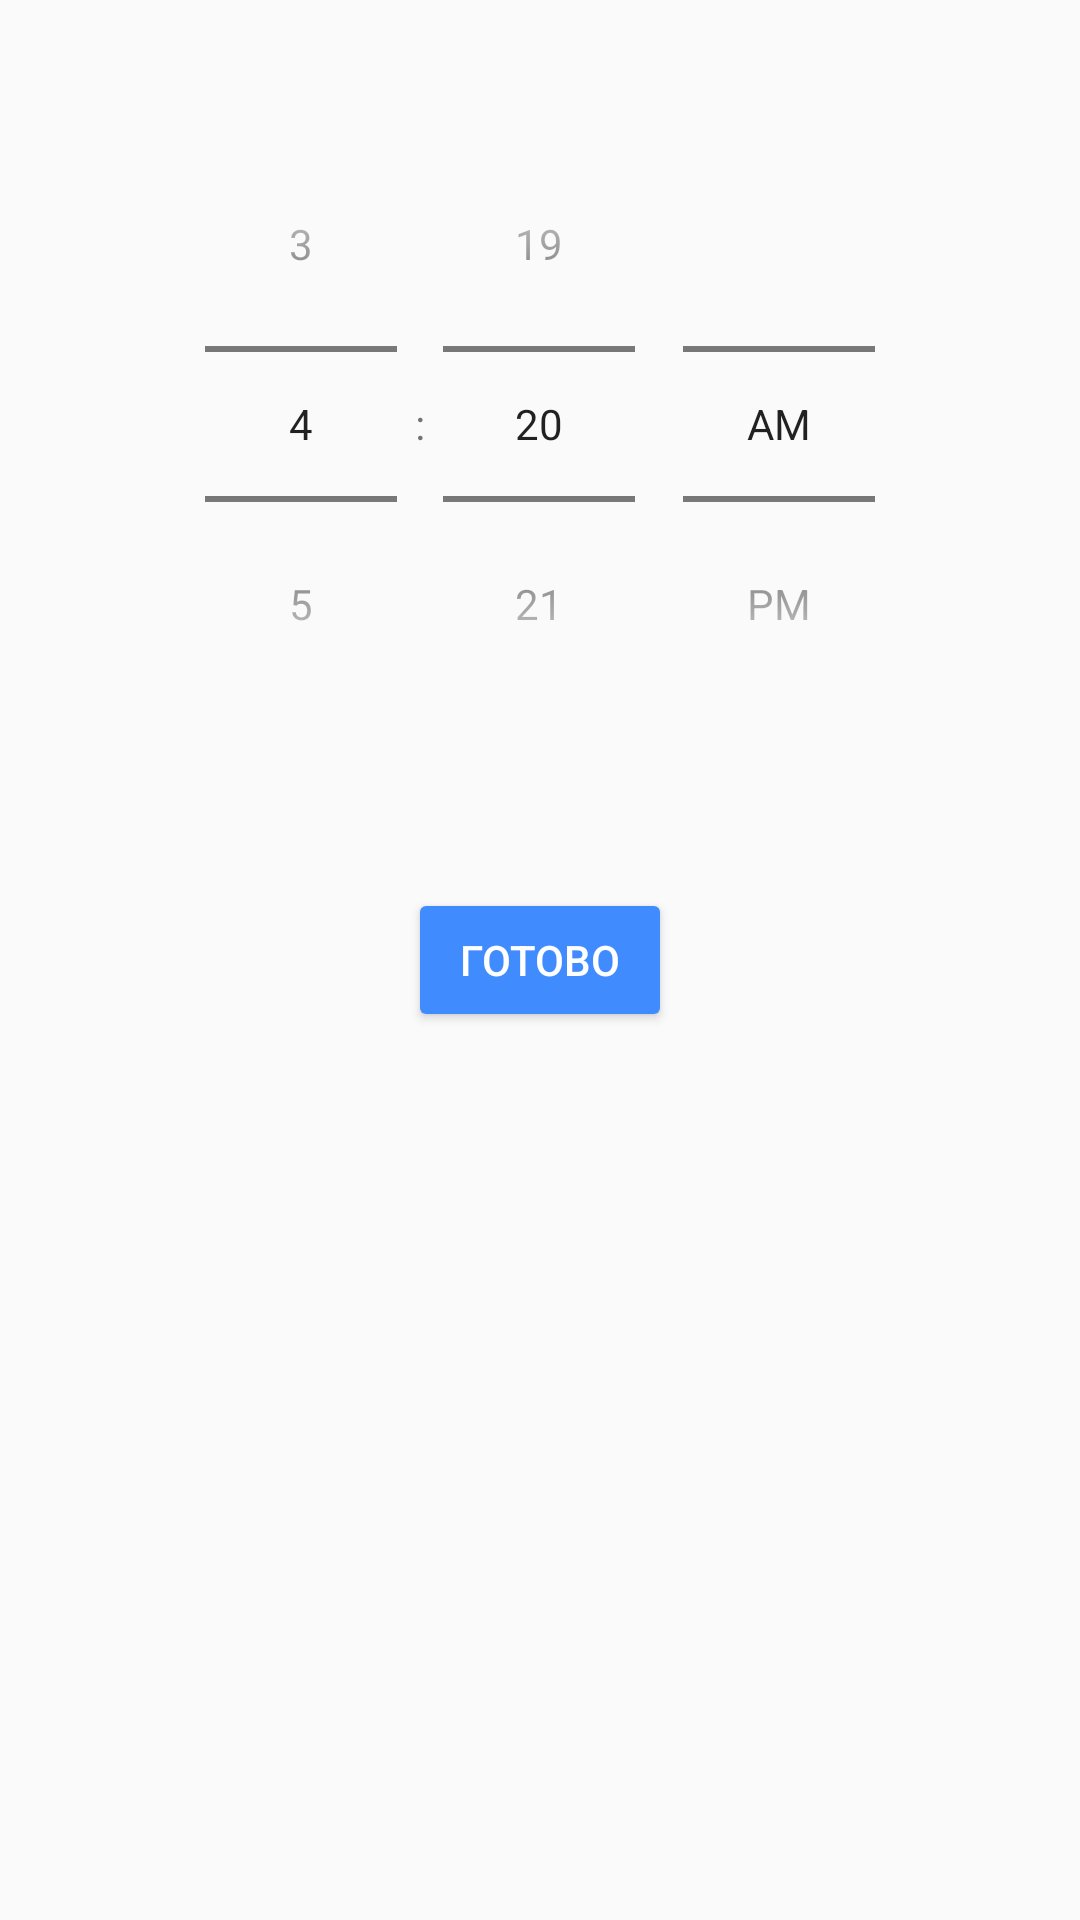

This screen was rendered from an Android layout file. Write that file and the resources it references.
<!-- AndroidManifest.xml: application theme Theme.ScreenTheme -->
<!-- res/layout/activity_timer.xml -->
<?xml version="1.0" encoding="UTF-8"?>
<RelativeLayout android:id="@+id/ll" android:orientation="vertical" android:layout_height="match_parent"
                android:layout_width="match_parent" xmlns:android="http://schemas.android.com/apk/res/android">

    <TimePicker android:id="@+id/timePicker"
                android:layout_height="wrap_content"
                android:layout_width="wrap_content"
                android:timePickerMode="spinner"
                android:layout_centerHorizontal="true"
                android:theme="@style/AppTheme"
                android:layout_below="@id/textView"
                android:layout_above="@id/send"
                android:paddingTop="10dp"/>

    <TextView android:id="@+id/textView" android:layout_height="wrap_content" android:layout_width="wrap_content"
              android:paddingTop="5dp" android:paddingLeft="5dp"
              android:textSize="15sp"/>

    <Button android:layout_width="wrap_content" android:layout_height="wrap_content"
            android:text="@string/ready"
            style="@style/Widget.AppCompat.Button.Colored"
            android:id="@+id/send"
            android:layout_centerInParent="true"/>

</RelativeLayout>
<!-- resources referenced by this layout -->
<resources>
  <string name="ready">Готово</string>
  <style name="AppTheme" parent="Theme.AppCompat.Light.NoActionBar">
          
          <item name="colorPrimary">@color/colorPrimary</item>
          <item name="colorPrimaryDark">@color/colorPrimaryDark</item>
          <item name="colorAccent">@color/colorAccent</item>
          <item name="android:windowTranslucentStatus" tools:targetApi="kitkat">true</item>
      </style>
  <style name="Theme.ScreenTheme" parent="Theme.AppCompat.Light.NoActionBar">
          
          
  
          
          <item name="colorPrimary">@color/colorPrimary</item>
          <item name="colorPrimaryDark">@color/colorPrimaryDark</item>
          <item name="android:textColorPrimary">@color/white</item>
          <item name="colorAccent">@color/colorAccent</item>
  
          
      </style>
  <color name="colorPrimary">#3F51B5</color>
  <color name="colorPrimaryDark">#303F9F</color>
  <color name="colorAccent">#408cff</color>
  <color name="white">#ffffff</color>
</resources>
